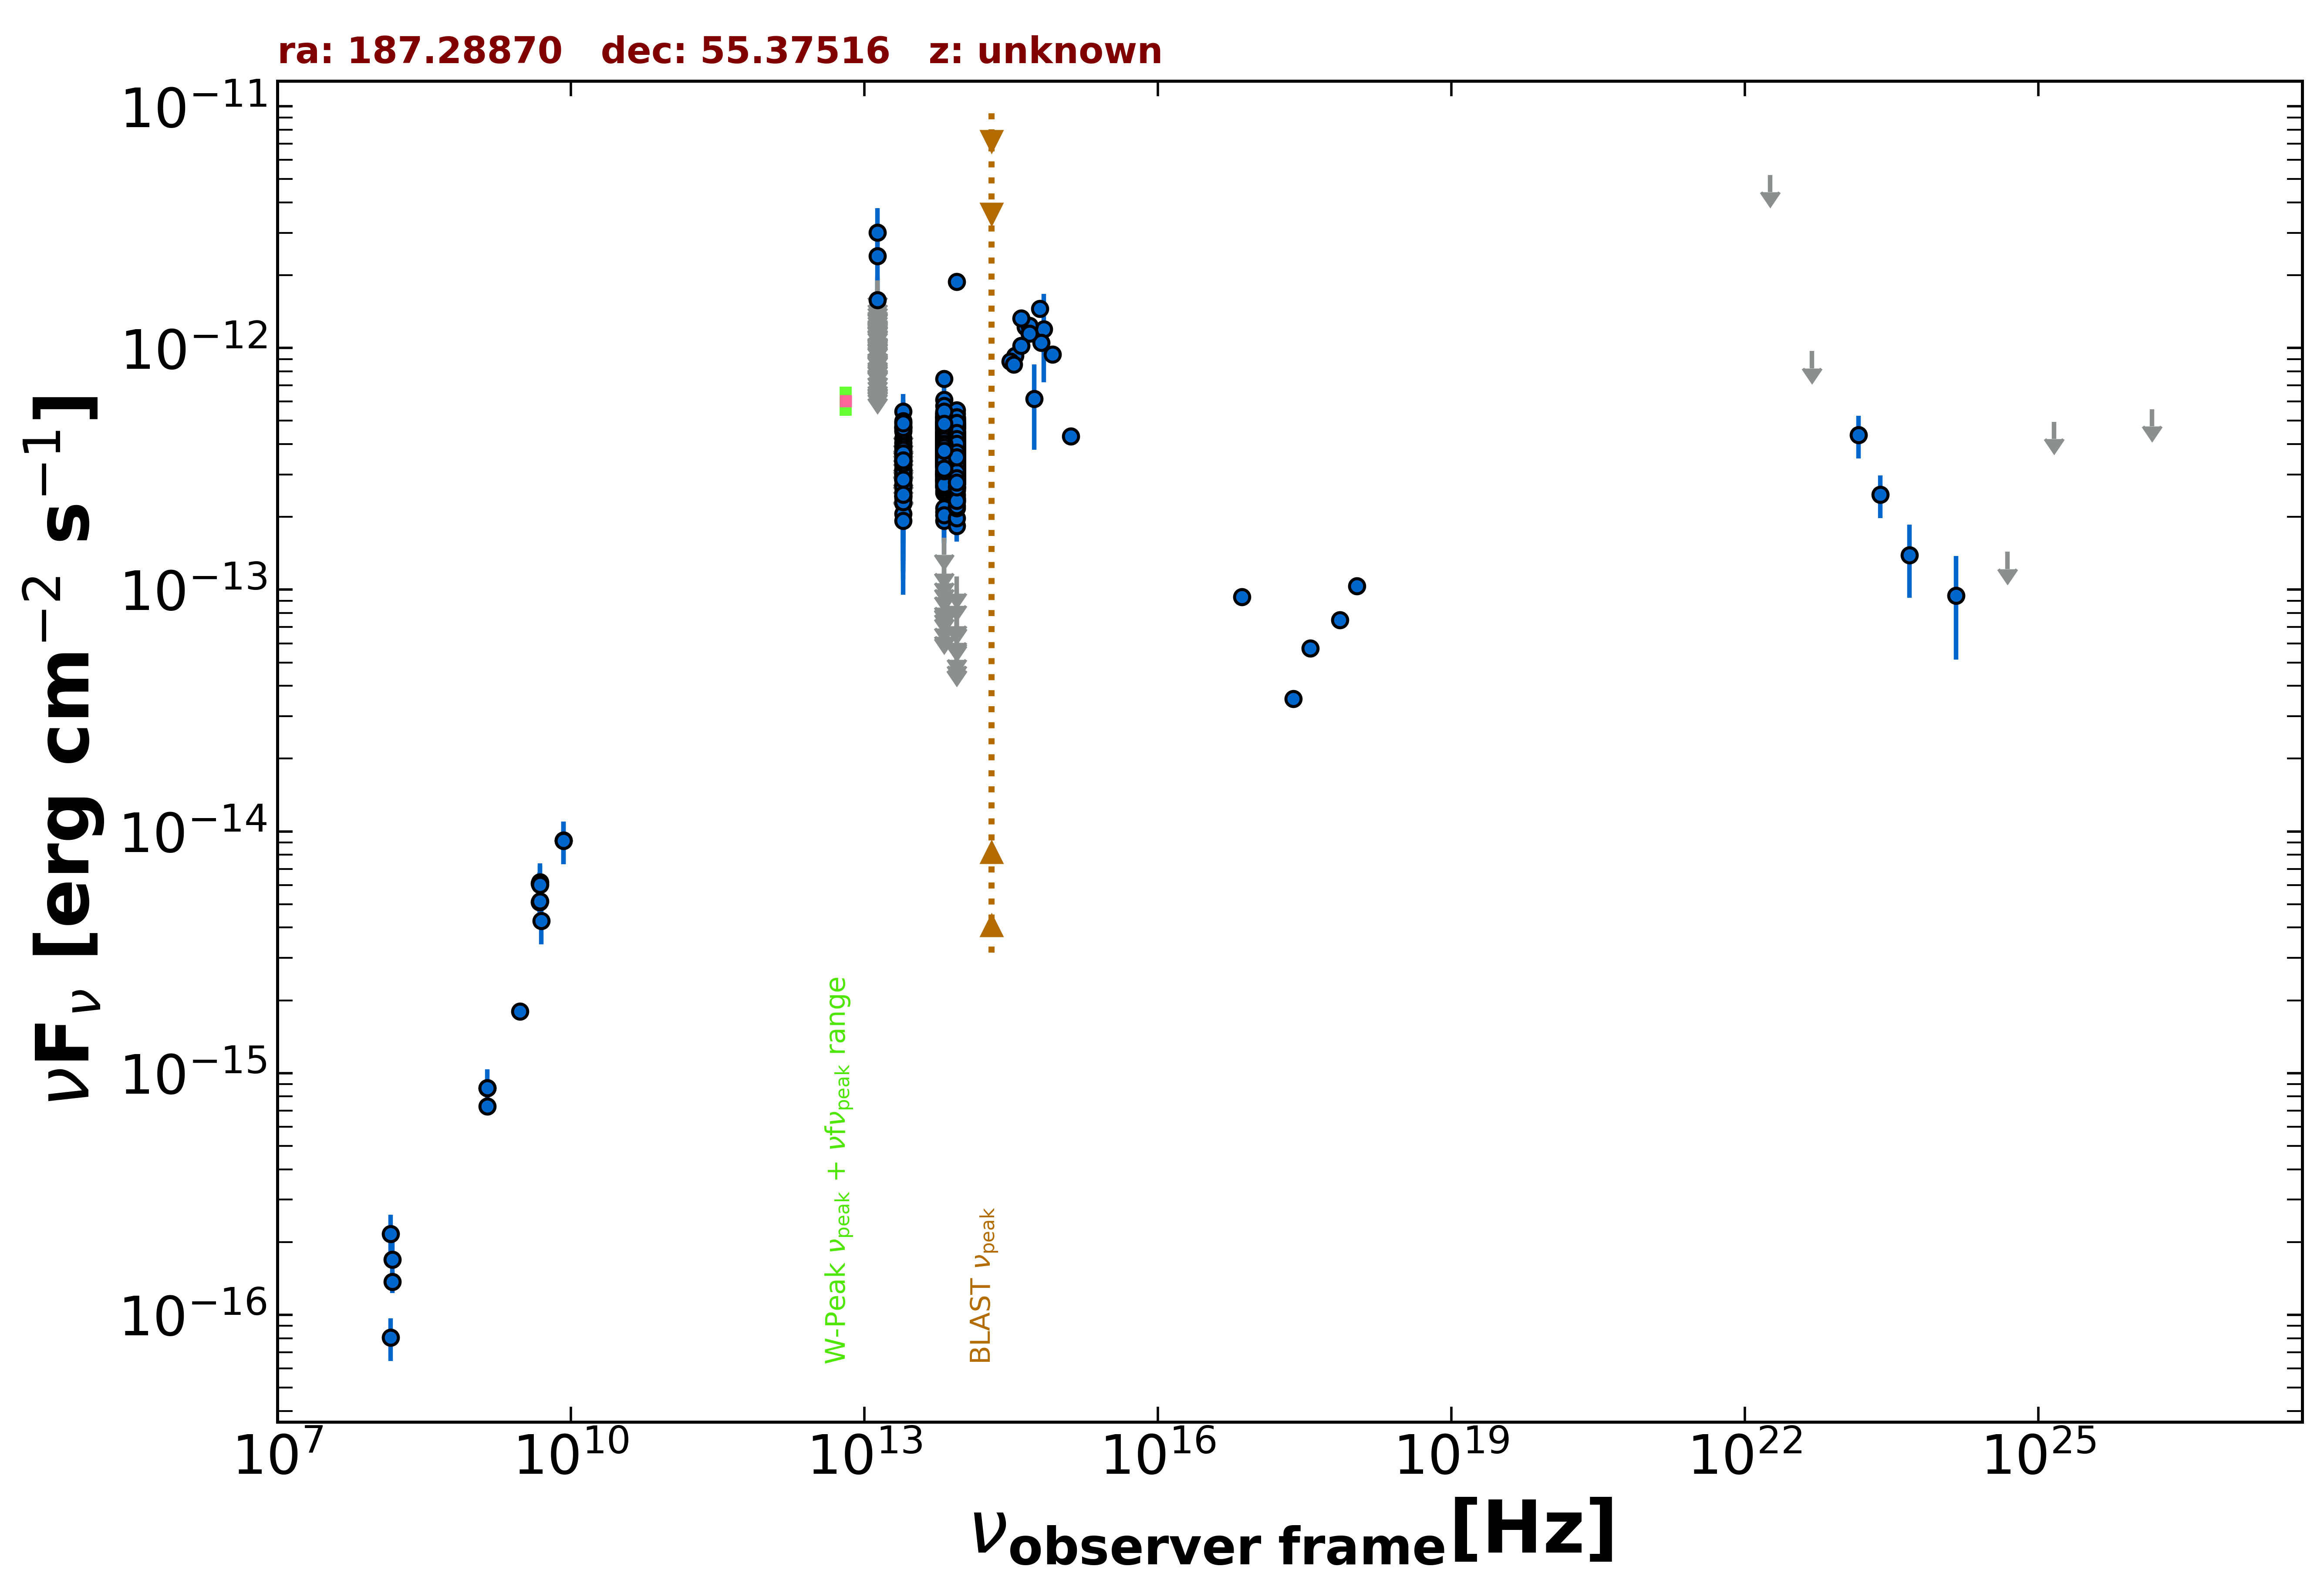

Source data for this figure (header and first rows):
freq., flux, err_flux, MJD_start, MJD_end, flag, catalog, reference
1.400e+09, 8.684e-16, 2.050e-18, 55000, 55000, , FIRST, White et al. 1997  ApJ  475 479
1.400e+09, 7.280e-16, 2.240e-17, 55000, 55000, , NVSS, Condon et al. 1998  AJ  115  1693
3.000e+09, 1.800e-15, 6.000e-18, 55000, 55000, , VLASSQL, Gordon et al. 2021  ApJS  255  30
2.418e+17, 3.542e-14, 0.000e+00, 55000, 55000, , Chandra-CSC2, Evans et al. 2010  ApJS  189  37
1.088e+18, 1.037e-13, 0.000e+00, 55000, 55000, , Chandra-CSC2, Evans et al. 2010  ApJS  189  37
3.627e+17, 5.726e-14, 0.000e+00, 55000, 55000, , Chandra-CSC2, Evans et al. 2010  ApJS  189  37
7.253e+17, 7.509e-14, 0.000e+00, 55000, 55000, , Chandra-CSC2, Evans et al. 2010  ApJS  189  37
7.253e+16, 9.323e-14, 0.000e+00, 55000, 55000, , Chandra-CSC2, Evans et al. 2010  ApJS  189  37
1.440e+08, 8.050e-17, 1.613e-17, 55000, 55000, , LoTSS, Shimwell et al. 2019  A&A  622  A1
1.500e+08, 1.371e-16, 1.425e-17, 55000, 55000, , TGSS150, Intema et al. 2017  A&A  598  A781
8.400e+09, 9.173e-15, 0.000e+00, 55000, 55000, , CRATES, Healey et al. 2007  ApJS  171  61
4.800e+09, 5.088e-15, 4.800e-16, 55000, 55000, , GB6, Gregory et al. 1996  ApJS  103  427
4.800e+09, 6.096e-15, 6.720e-16, 55000, 55000, , GB87, Gregory et al. 1992  VizieR  VIII/14/j20…
8.817e+13, 3.279e-13, 2.250e-15, 55000, 55000, , UNWISE, Schlafly et al. 2019  ApJS  240  30
6.517e+13, 3.590e-13, 3.300e-15, 55000, 55000, , UNWISE, Schlafly et al. 2019  ApJS  240  30
8.817e+13, 3.145e-13, 8.400e-15, 55000, 55000, , WISE, Wright et al. 2010  AJ  140  1868
6.517e+13, 3.755e-13, 1.005e-14, 55000, 55000, , WISE, Wright et al. 2010  AJ  140  1868
2.498e+13, 3.090e-13, 2.195e-14, 55000, 55000, , WISE, Wright et al. 2010  AJ  140  1868
1.363e+13, 4.733e-13, 8.720e-14, 55000, 55000, , WISE, Wright et al. 2010  AJ  140  1868
8.817e+13, 3.877e-13, 3.180e-14, 57159, 57159, , NEOWISE, Mainzer et al. 2014  ApJ  792  30
6.517e+13, 3.994e-13, 4.385e-14, 57159, 57159, , NEOWISE, Mainzer et al. 2014  ApJ  792  30
8.817e+13, 3.204e-13, 2.540e-14, 57159, 57159, , NEOWISE, Mainzer et al. 2014  ApJ  792  30
6.517e+13, 3.301e-13, 4.975e-14, 57159, 57159, , NEOWISE, Mainzer et al. 2014  ApJ  792  30
8.817e+13, 3.177e-13, 2.545e-14, 57159, 57159, , NEOWISE, Mainzer et al. 2014  ApJ  792  30
6.517e+13, 3.412e-13, 5.460e-14, 57159, 57159, , NEOWISE, Mainzer et al. 2014  ApJ  792  30
8.817e+13, 3.658e-13, 2.765e-14, 57159, 57159, , NEOWISE, Mainzer et al. 2014  ApJ  792  30
6.517e+13, 2.766e-13, 5.120e-14, 57159, 57159, , NEOWISE, Mainzer et al. 2014  ApJ  792  30
8.817e+13, 3.895e-13, 4.960e-14, 57159, 57159, , NEOWISE, Mainzer et al. 2014  ApJ  792  30
6.517e+13, 4.039e-13, 3.240e-14, 57159, 57159, , NEOWISE, Mainzer et al. 2014  ApJ  792  30
8.817e+13, 3.916e-13, 3.250e-14, 57159, 57159, , NEOWISE, Mainzer et al. 2014  ApJ  792  30
6.517e+13, 3.495e-13, 3.740e-14, 57159, 57159, , NEOWISE, Mainzer et al. 2014  ApJ  792  30
8.817e+13, 3.227e-13, 2.440e-14, 57159, 57159, , NEOWISE, Mainzer et al. 2014  ApJ  792  30
6.517e+13, 3.304e-13, 3.900e-14, 57159, 57159, , NEOWISE, Mainzer et al. 2014  ApJ  792  30
8.817e+13, 3.675e-13, 2.850e-14, 57353, 57353, , NEOWISE, Mainzer et al. 2014  ApJ  792  30
6.517e+13, 3.950e-13, 5.550e-14, 57353, 57353, , NEOWISE, Mainzer et al. 2014  ApJ  792  30
8.817e+13, 3.539e-13, 2.710e-14, 57353, 57353, , NEOWISE, Mainzer et al. 2014  ApJ  792  30
6.517e+13, 3.271e-13, 3.505e-14, 57353, 57353, , NEOWISE, Mainzer et al. 2014  ApJ  792  30
8.817e+13, 3.145e-13, 2.525e-14, 57353, 57353, , NEOWISE, Mainzer et al. 2014  ApJ  792  30
6.517e+13, 4.167e-13, 3.650e-14, 57353, 57353, , NEOWISE, Mainzer et al. 2014  ApJ  792  30
8.817e+13, 3.446e-13, 3.210e-14, 57353, 57353, , NEOWISE, Mainzer et al. 2014  ApJ  792  30
6.517e+13, 3.626e-13, 3.980e-14, 57353, 57353, , NEOWISE, Mainzer et al. 2014  ApJ  792  30
8.817e+13, 3.591e-13, 2.650e-14, 57354, 57354, , NEOWISE, Mainzer et al. 2014  ApJ  792  30
6.517e+13, 4.190e-13, 5.225e-14, 57354, 57354, , NEOWISE, Mainzer et al. 2014  ApJ  792  30
8.817e+13, 3.996e-13, 3.135e-14, 57353, 57353, , NEOWISE, Mainzer et al. 2014  ApJ  792  30
6.517e+13, 2.520e-13, 3.985e-14, 57353, 57353, , NEOWISE, Mainzer et al. 2014  ApJ  792  30
8.817e+13, 2.744e-13, 2.685e-14, 57353, 57353, , NEOWISE, Mainzer et al. 2014  ApJ  792  30
6.517e+13, 3.524e-13, 5.050e-14, 57353, 57353, , NEOWISE, Mainzer et al. 2014  ApJ  792  30
8.817e+13, 3.201e-13, 2.715e-14, 57353, 57353, , NEOWISE, Mainzer et al. 2014  ApJ  792  30
6.517e+13, 3.409e-13, 3.965e-14, 57353, 57353, , NEOWISE, Mainzer et al. 2014  ApJ  792  30
8.817e+13, 3.747e-13, 2.865e-14, 57353, 57353, , NEOWISE, Mainzer et al. 2014  ApJ  792  30
6.517e+13, 3.875e-13, 3.465e-14, 57353, 57353, , NEOWISE, Mainzer et al. 2014  ApJ  792  30
8.817e+13, 3.638e-13, 3.090e-14, 57352, 57352, , NEOWISE, Mainzer et al. 2014  ApJ  792  30
6.517e+13, 2.865e-13, 3.865e-14, 57352, 57352, , NEOWISE, Mainzer et al. 2014  ApJ  792  30
8.817e+13, 2.814e-13, 2.310e-14, 57353, 57353, , NEOWISE, Mainzer et al. 2014  ApJ  792  30
6.517e+13, 3.126e-13, 5.590e-14, 57353, 57353, , NEOWISE, Mainzer et al. 2014  ApJ  792  30
8.817e+13, 2.941e-13, 2.985e-14, 57353, 57353, , NEOWISE, Mainzer et al. 2014  ApJ  792  30
6.517e+13, 2.872e-13, 4.565e-14, 57353, 57353, , NEOWISE, Mainzer et al. 2014  ApJ  792  30
8.817e+13, 3.436e-13, 2.535e-14, 57354, 57354, , NEOWISE, Mainzer et al. 2014  ApJ  792  30
6.517e+13, 3.253e-13, 3.845e-14, 57354, 57354, , NEOWISE, Mainzer et al. 2014  ApJ  792  30
8.817e+13, 3.108e-13, 2.380e-14, 57353, 57353, , NEOWISE, Mainzer et al. 2014  ApJ  792  30
... 1,094 more rows
